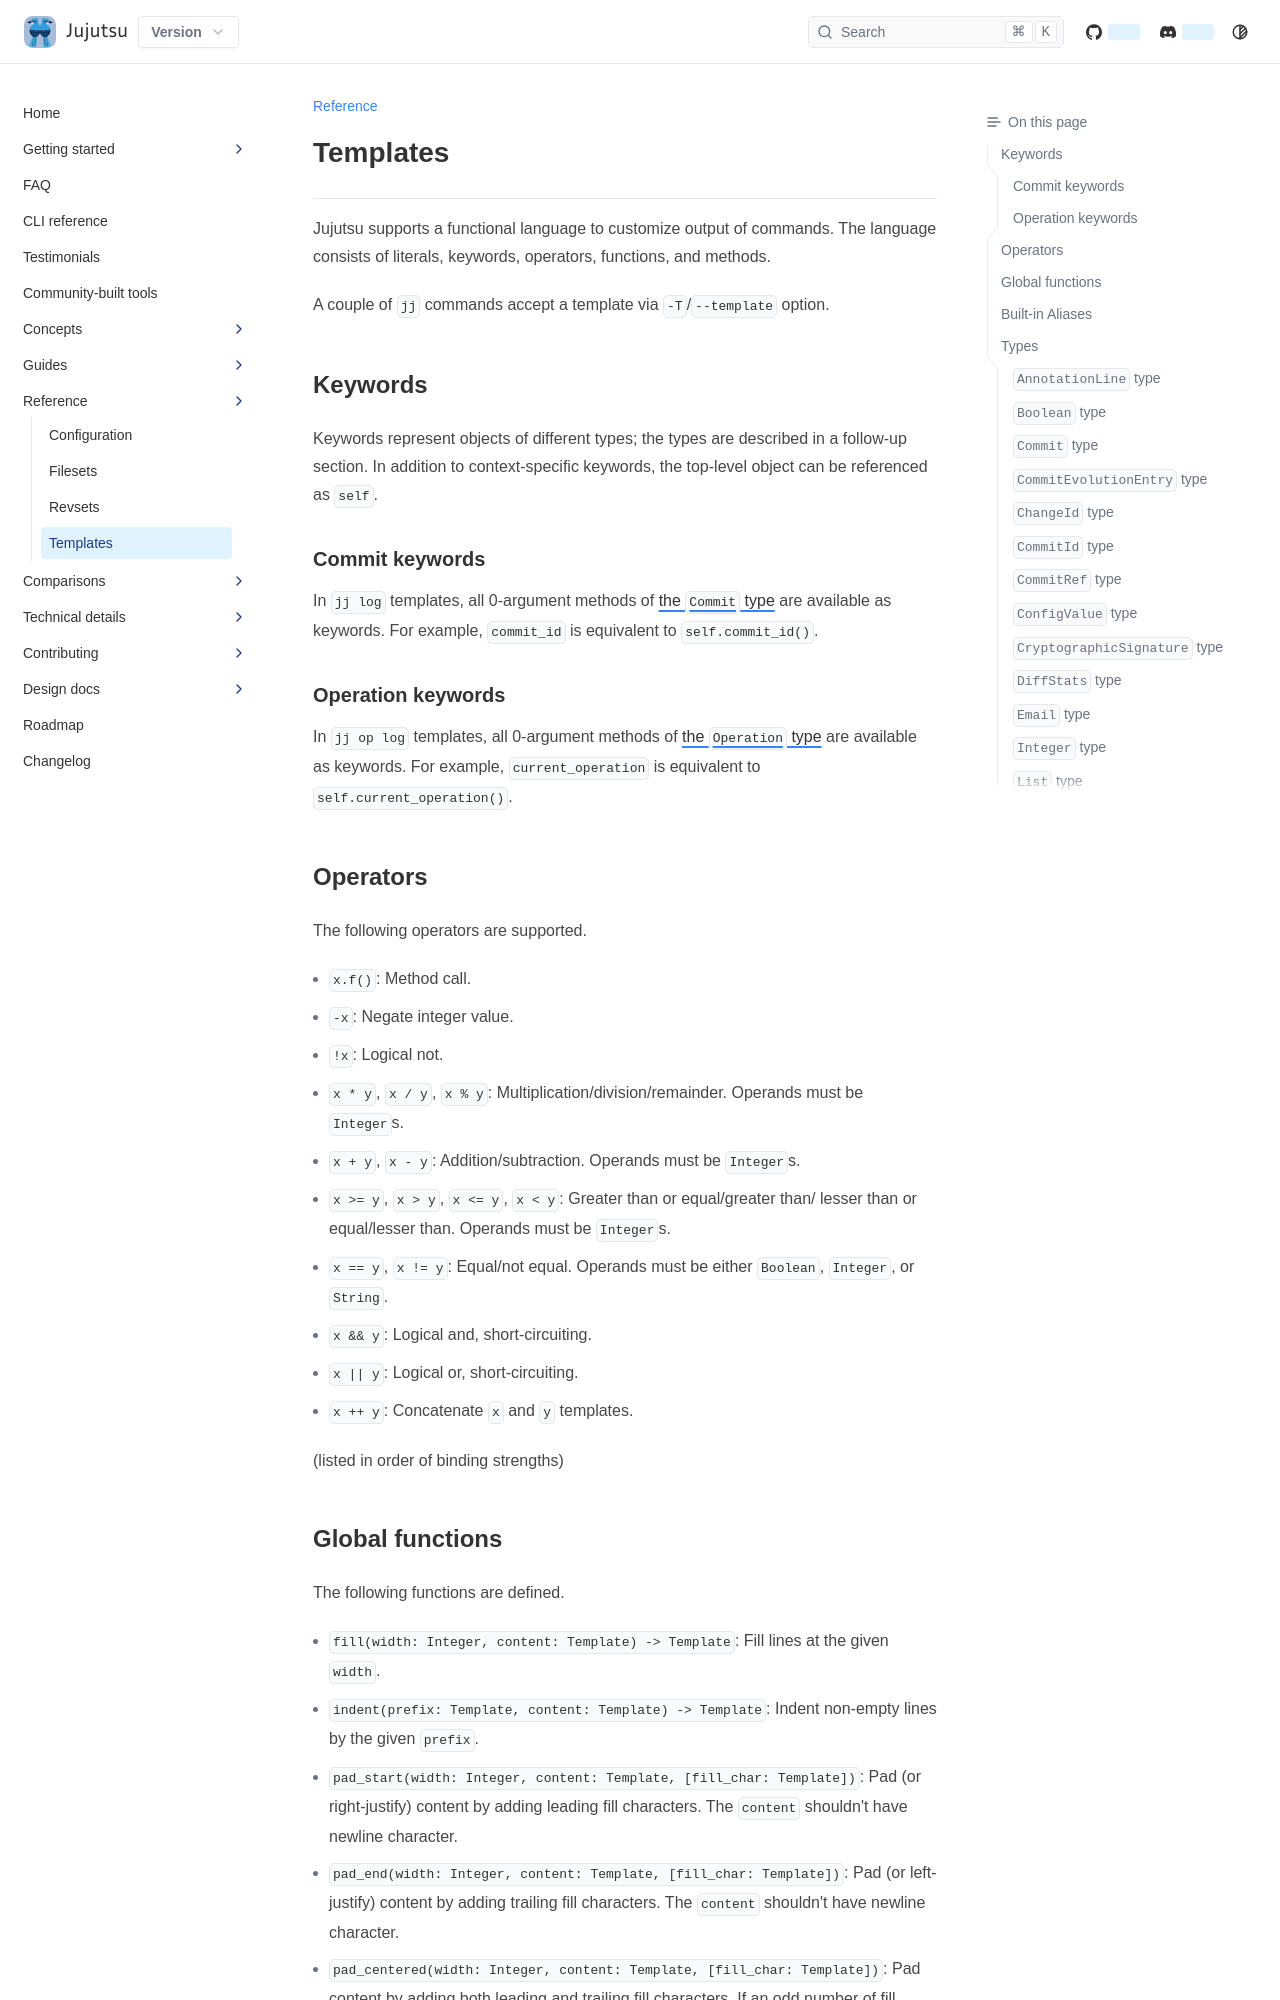

repository: ConnerPetzold/jj · page: prerelease/reference/templates.html · generator: mkdocs

# Templates

Jujutsu supports a functional language to customize output of commands.
The language consists of literals, keywords, operators, functions, and
methods.

A couple of `jj` commands accept a template via `-T`/`--template` option.

## Keywords

Keywords represent objects of different types; the types are described in
a follow-up section. In addition to context-specific keywords, the top-level
object can be referenced as `self`.

### Commit keywords

In `jj log` templates, all 0-argument methods of [the `Commit`
type](#commit-type) are available as keywords. For example, `commit_id` is
equivalent to `self.commit_id()`.

### Operation keywords

In `jj op log` templates, all 0-argument methods of [the `Operation`
type](#operation-type) are available as keywords. For example,
`current_operation` is equivalent to `self.current_operation()`.

## Operators

The following operators are supported.

* `x.f()`: Method call.
* `-x`: Negate integer value.
* `!x`: Logical not.
* `x * y`, `x / y`, `x % y`: Multiplication/division/remainder. Operands must
  be `Integer`s.
* `x + y`, `x - y`: Addition/subtraction. Operands must be `Integer`s.
* `x >= y`, `x > y`, `x <= y`, `x < y`: Greater than or equal/greater than/
  lesser than or equal/lesser than. Operands must be `Integer`s.
* `x == y`, `x != y`: Equal/not equal. Operands must be either `Boolean`,
  `Integer`, or `String`.
* `x && y`: Logical and, short-circuiting.
* `x || y`: Logical or, short-circuiting.
* `x ++ y`: Concatenate `x` and `y` templates.

(listed in order of binding strengths)
